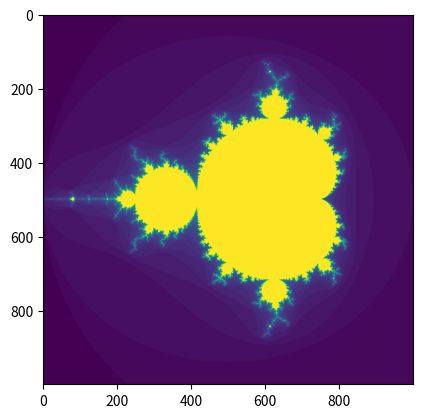

The matplotlib source for this figure:
import numpy as np
import matplotlib.pyplot as plt
from matplotlib import colors

xmin = -2.0
xmax = 1.0
ymin = -1.5
ymax = 1.5
horizon = 2.0
maxiter = 50
h = 1000

x = np.linspace(xmin, xmax, h)
y = np.linspace(ymin, ymax, h)
Z = np.zeros((len(x), len(y)))

def fc(z, c, temp_iter = 0):
    if abs(z) >= horizon:
        return temp_iter
    else:
        if temp_iter < maxiter:
            z = complex(z.real**2 - z.imag**2 + c.real, 2*z.real*z.imag + c.imag)
            return fc(z, c, temp_iter + 1)
        else:
            return temp_iter

for j in range(len(x)):
    for i in range(len(y)):
        c = complex(x[j], y[i])
        Z[i][j] = fc(complex(0), c)

plt.imshow(Z)
plt.show()
